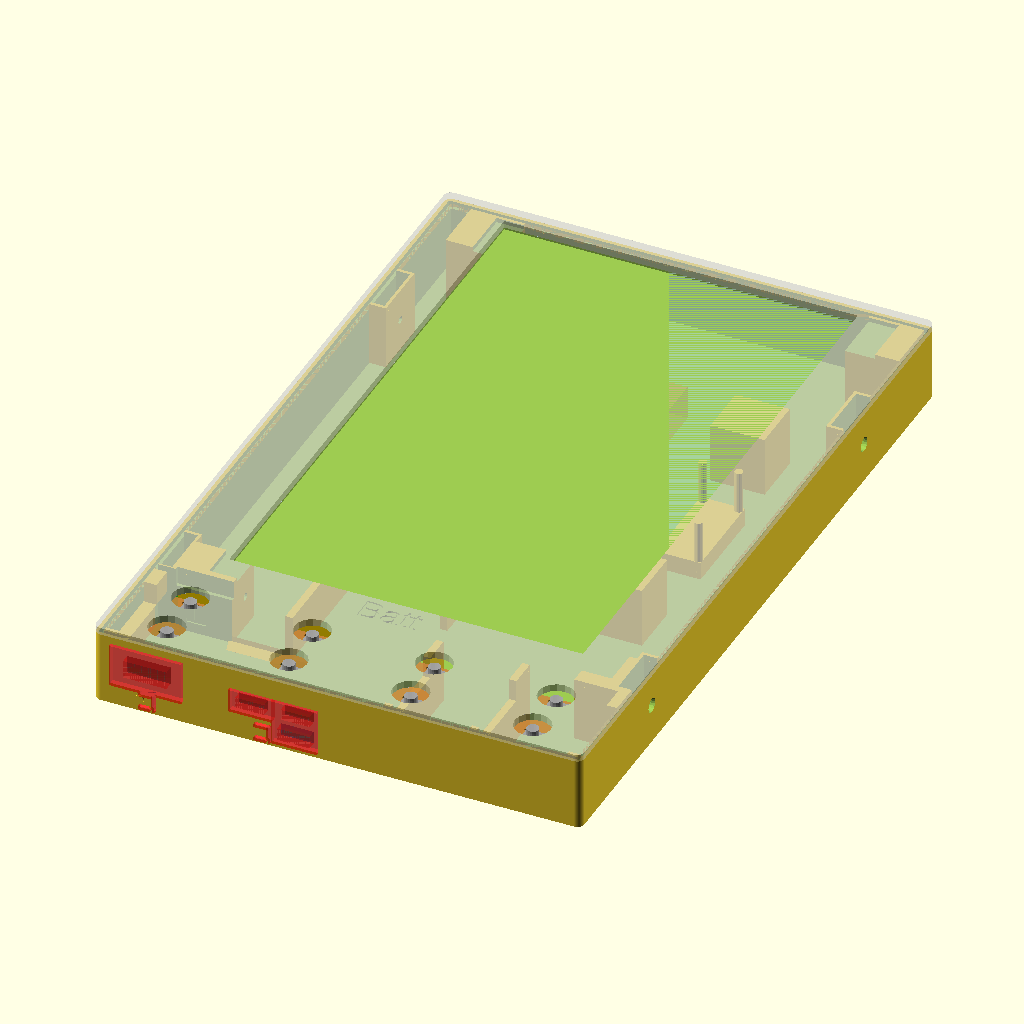
Cell 1 — every parameter at its default value.
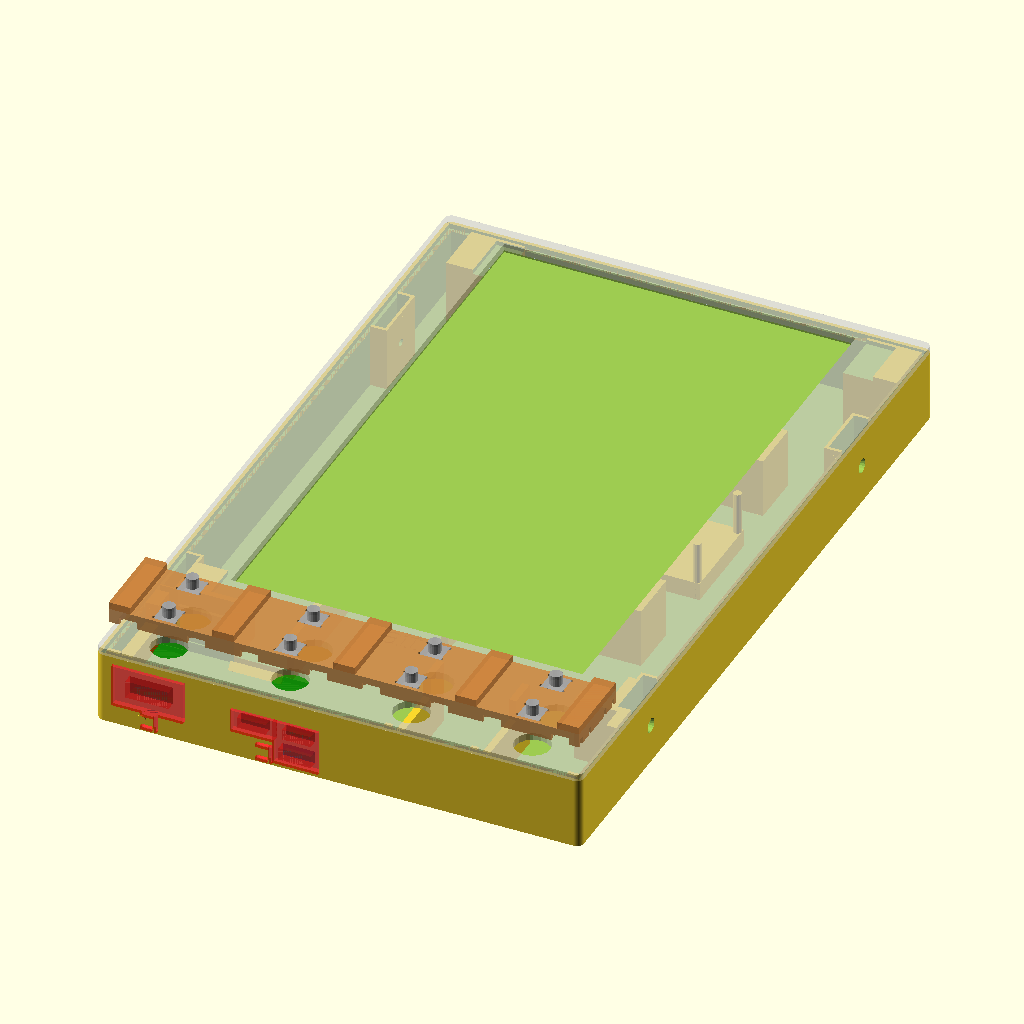
Cell 2: the same model with _car_oz = 28.
All cells are drawn from the same view direction (rotation 55°, 0°, 25°, orthographic, colour scheme Cornfield), but the view is re-fitted for each cell, so position and scale can differ between cells as well as the parameter.
Source of the model, openspec/changes/case-geometry/notes/assembly.scad:
// Assembly preview — back at z=0, front at z=back_depth
// spellchecker:ignore insertable

include <params.scad>
use <back.scad>
use <front.scad>
use <parts.scad>
use <carrier.scad>
use <pi-stack-divider.scad>
use <pi-stack-lock.scad>
use <hinge-print-supports.scad>

back();
color("yellow", 0.8)
    hinge_print_supports();
translate([0, 0, back_depth])
    color([0.8, 0.8, 0.8, 0.65])
    front();

// Reference parts — seated inside back shell
translate([_elec_x, _elec_y, wall_t]) {
    pi_stack_ref();
    pi_stack_protrusion_ref();  // red/blue overlays show required wall cutouts
}

// Pi-stack divider: insertable, seats at wall_t, south face at _bat_y
translate([0, _bat_y, wall_t])
    color("lime", 0.7)
        pi_stack_divider();

// Pi-stack lateral lock: insertable, wedges between Pi stack right edge and
// carrier support column 1
color("orange", 0.7)
    pi_stack_lock();

// Battery: portrait (28×59), right edge aligned with Pi Zero right edge
translate([_bat_x, _bat_y, wall_t])
    battery_ref();

// Waveshare HAT: rotated 90° (66×30, long edge along X), centred on the two
// HAT holder pegs (back.scad "HAT holder pegs", _hat_peg_x ± 28.75, _hat_peg_y)
translate([_hat_peg_x + 33, _hat_peg_y - 15, wall_t])
    rotate([0, 0, 90])
        waveshare_hat_ref();

// Display: panel left edge offset so active area is centred in case width
translate([_disp_x, _disp_y, back_depth - disp_thickness])
    display_ref();

// Carrier + switches: placed at inner-wall X origin (wall_t), correct Z height
// Z=14: stem tip at Z=21 (1mm into front bezel) - stem(3) - base(3) - floor(1)
// Y=4.5: btn_row_y1(10.5) - sw/2(3) - margin(1)
_car_ox = wall_t ;
_car_oy = btn_row_y1 - 3 - 1;                 // 6.5: carrier south Y (row_y1 - sw/2 - margin)
_car_oz = 14;                                  // back_depth+1 - stem(3) - base(3) - floor(1)
translate([_car_ox, _car_oy, _car_oz]) {
    color("peru", 0.85)
        carrier();
    // Switches seated in pockets (Z=1 = floor thickness)
    for (col = [0 : btn_cols - 1])
        for (row = [0 : btn_rows - 1]) {
            _sxc = (col + 0.5) * btn_zone_w - wall_t;
            _syc = row == 0 ? _loc_y1 : _loc_y2;
            translate([_sxc - 3, _syc - 3, 1])
                tactile_switch_ref();
        }
}
Customizer parameters (derived from the source; name, type, default, range or options):
_car_oz: number, default 14
